Run: headless pygame with SDL's dummy video driver; simulated clock (each Clock.tick advances the game by its frame time, no real sleeping); random seed 0; keys injected as events and as key.get_pressed() state; no mouse input.
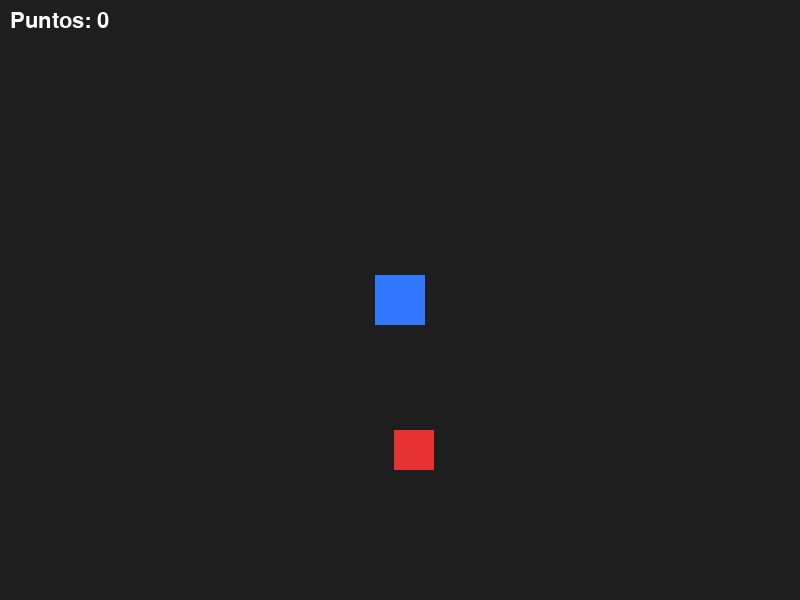
Frame 1 of 4 · flips 1–60 · no input
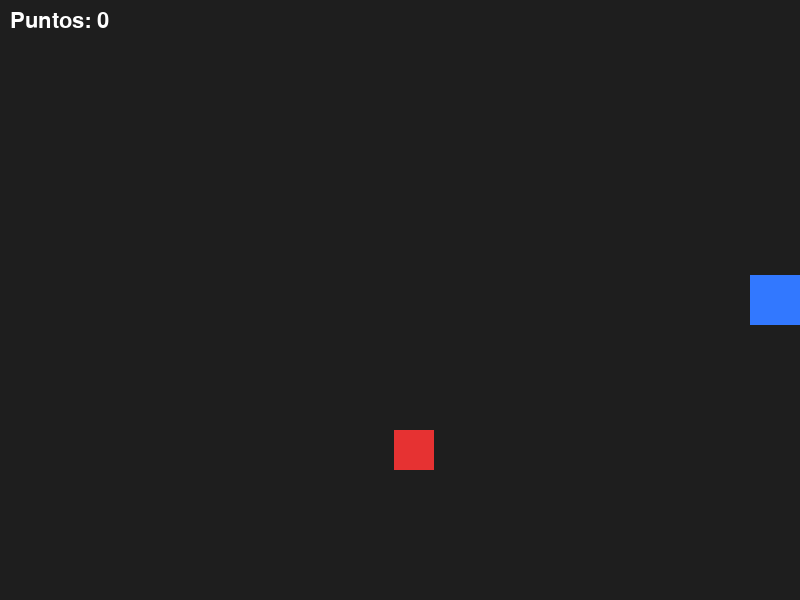
Frame 2 of 4 · flips 61–180 · tapped SPACE, RETURN · held RIGHT (→), D
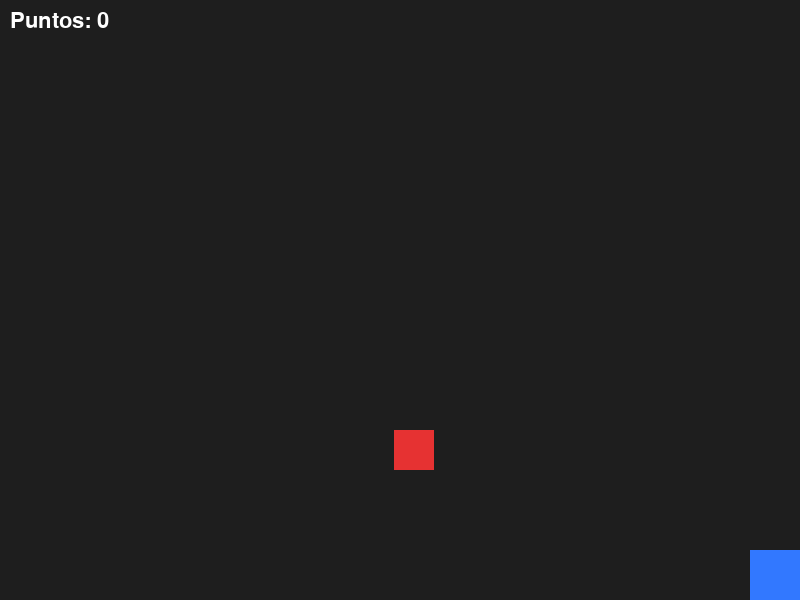
Frame 3 of 4 · flips 181–300 · held DOWN (↓), S
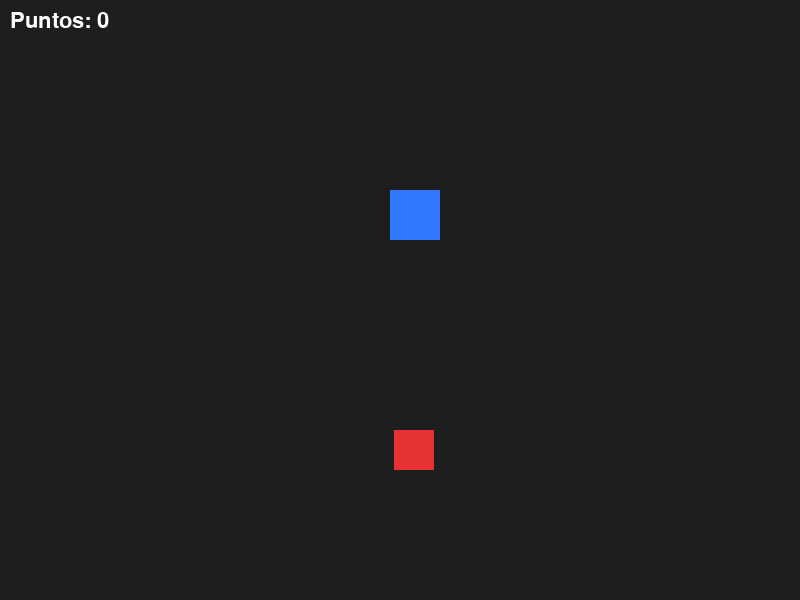
Frame 4 of 4 · flips 301–420 · held LEFT (←), A, UP (↑), W

The pygame program that drew these frames:

import random
import pygame

pygame.init()

ANCHO, ALTO = 800, 600
pantalla = pygame.display.set_mode((ANCHO, ALTO))
pygame.display.set_caption("Recoger el objetivo")

FONDO = (30, 30, 30)
AZUL = (50, 120, 255)
ROJO = (230, 50, 50)
BLANCO = (255, 255, 255)

jugador = pygame. Rect(375, 275, 50, 50)
objetivo = pygame. Rect(0, 0, 40, 40)

def mover_objetivo():
    """Coloca el objetivo en una posición aleatoria que no toque al jugador."""
    while True:
        objetivo.x = random.randint(0, ANCHO - objetivo.width)
        objetivo.y = random.randint(0, ALTO - objetivo.height)
        if not jugador.colliderect(objetivo):
            break

mover_objetivo()

velocidad = 300  # píxeles por segundo
puntos = 0
fuente = pygame.font. Font(None, 32)
clock = pygame.time. Clock()
ejecutando = True

while ejecutando:
    dt = clock.tick(60) / 1000

    for evento in pygame.event.get():
        if evento.type == pygame. QUIT:
            ejecutando = False

    teclas = pygame.key.get_pressed()
    direccion = pygame. Vector2(0, 0)

    if teclas[pygame. K_LEFT]:
        direccion.x -= 1
    if teclas[pygame. K_RIGHT]:
        direccion.x += 1
    if teclas[pygame. K_UP]:
        direccion.y -= 1
    if teclas[pygame. K_DOWN]:
        direccion.y += 1

    # Normaliza la dirección para que el movimiento diagonal no sea más rápido.
    if direccion.length_squared() > 0:
        direccion = direccion.normalize()

    jugador.x += direccion.x * velocidad * dt
    jugador.y += direccion.y * velocidad * dt
    jugador.clamp_ip(pantalla.get_rect())

    if jugador.colliderect(objetivo):
        puntos += 1
        mover_objetivo()

    pantalla.fill(FONDO)
    pygame.draw.rect(pantalla, AZUL, jugador)
    pygame.draw.rect(pantalla, ROJO, objetivo)

    texto_puntos = fuente.render(f"Puntos: {puntos}", True, BLANCO)
    pantalla.blit(texto_puntos, (10, 10))

    pygame.display.flip()

pygame.quit()
